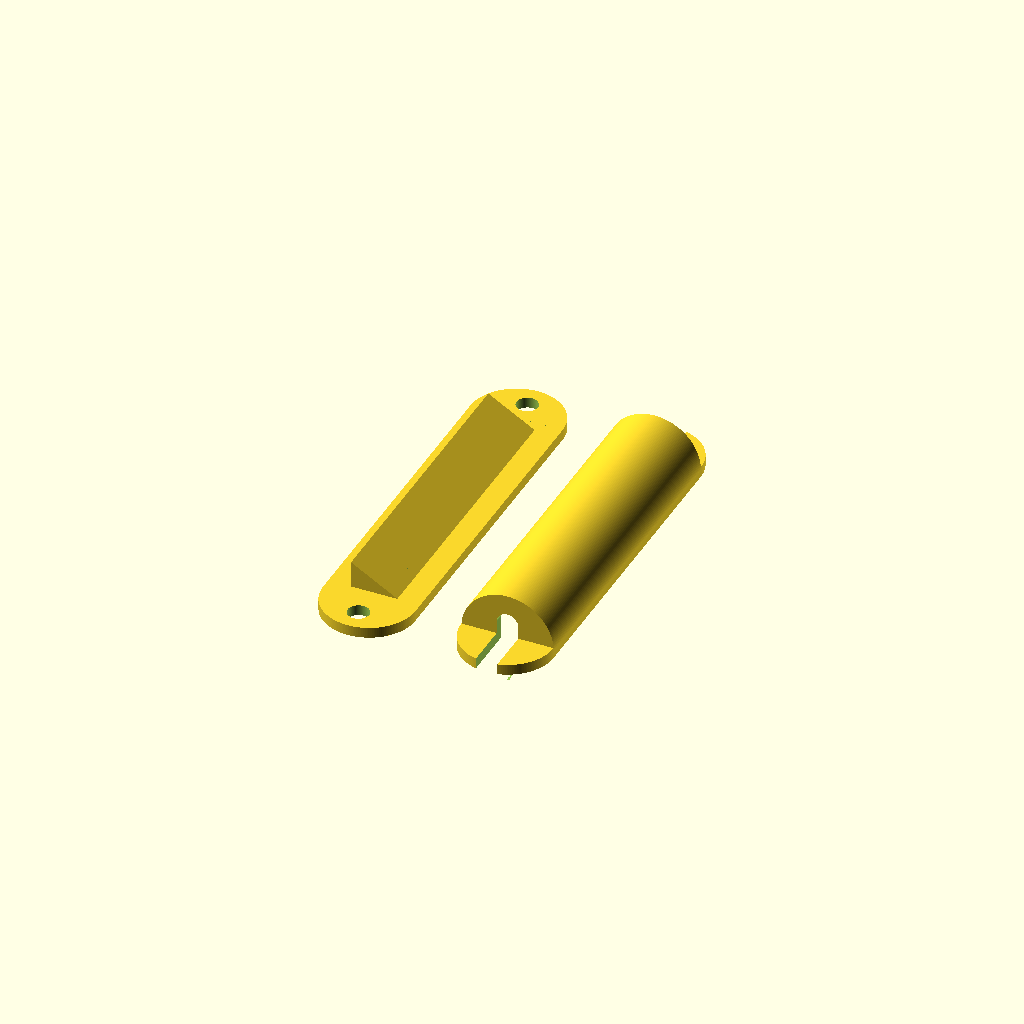
Cell 1: the model at its default parameters.
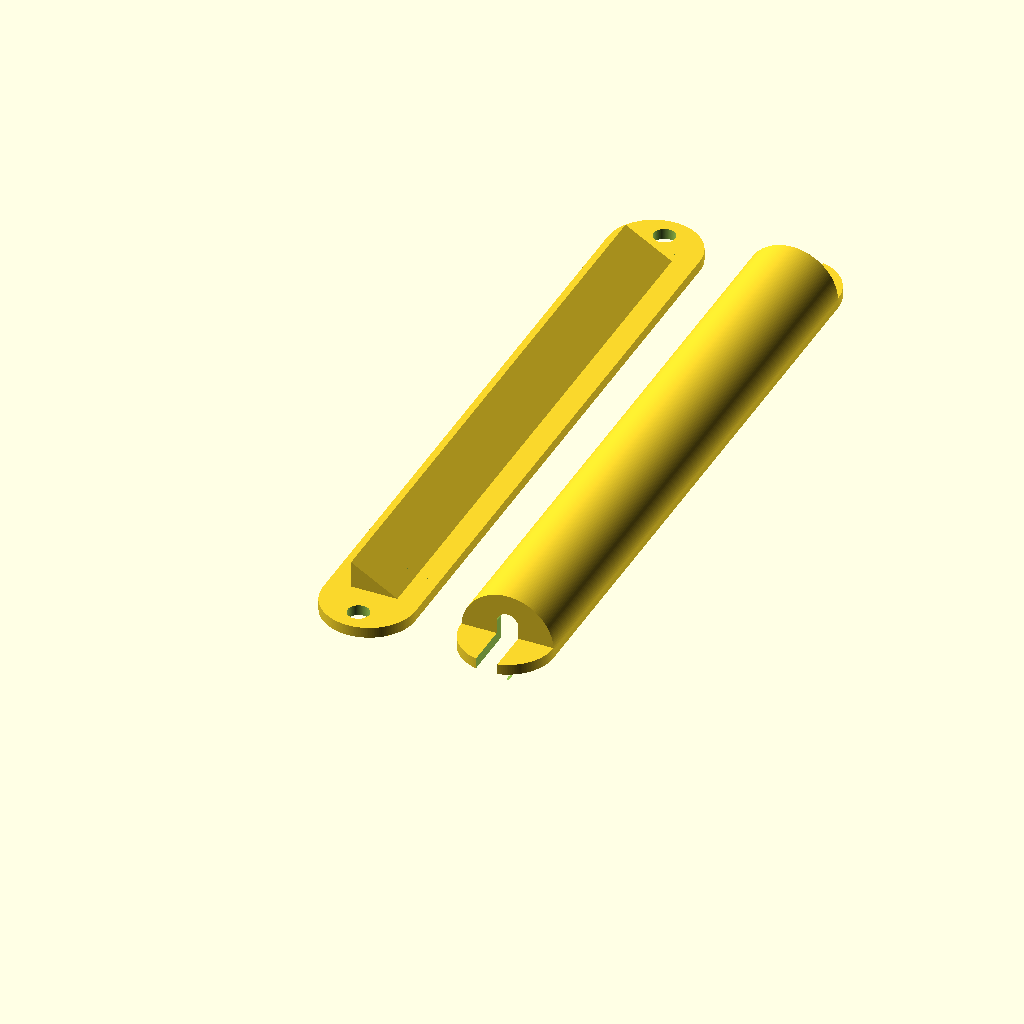
Cell 2 — length set to 110, the other parameters unchanged.
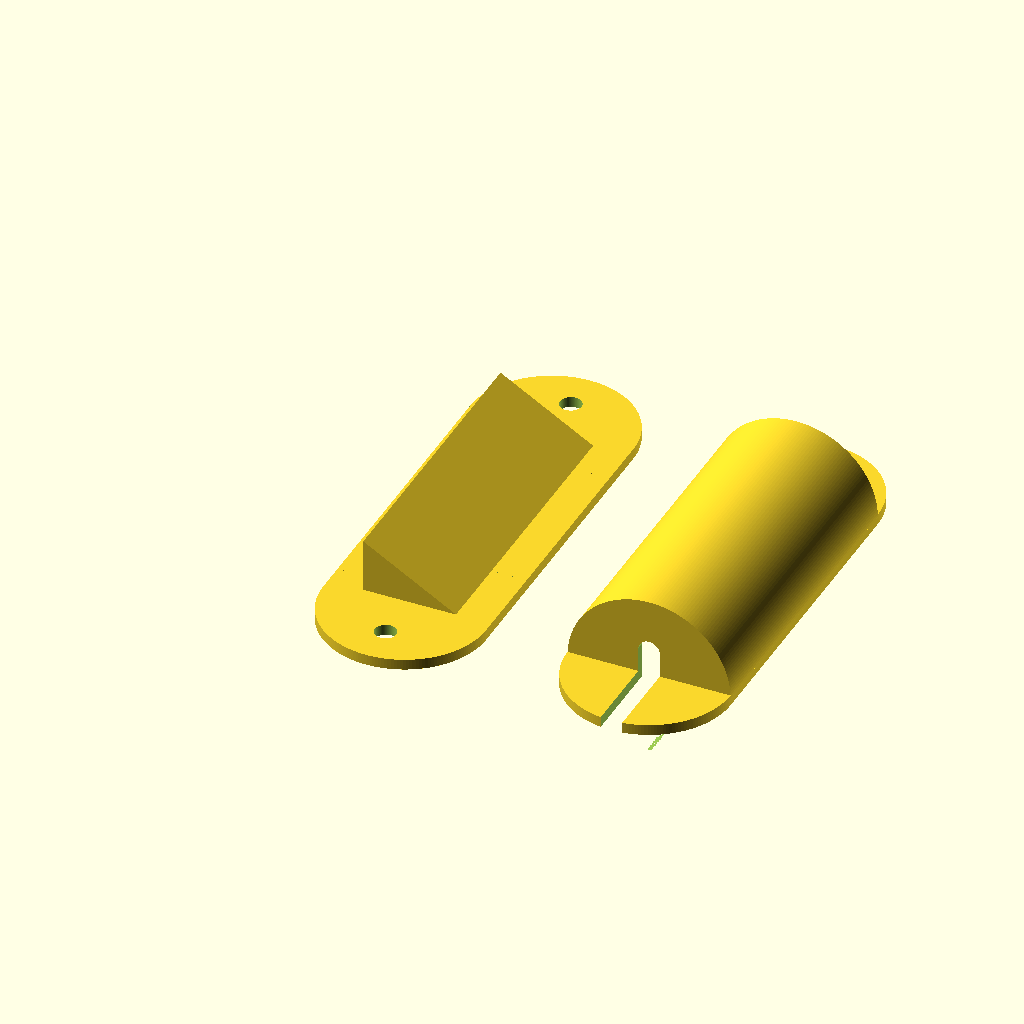
Cell 3 — faceW set to 20, the other parameters unchanged.
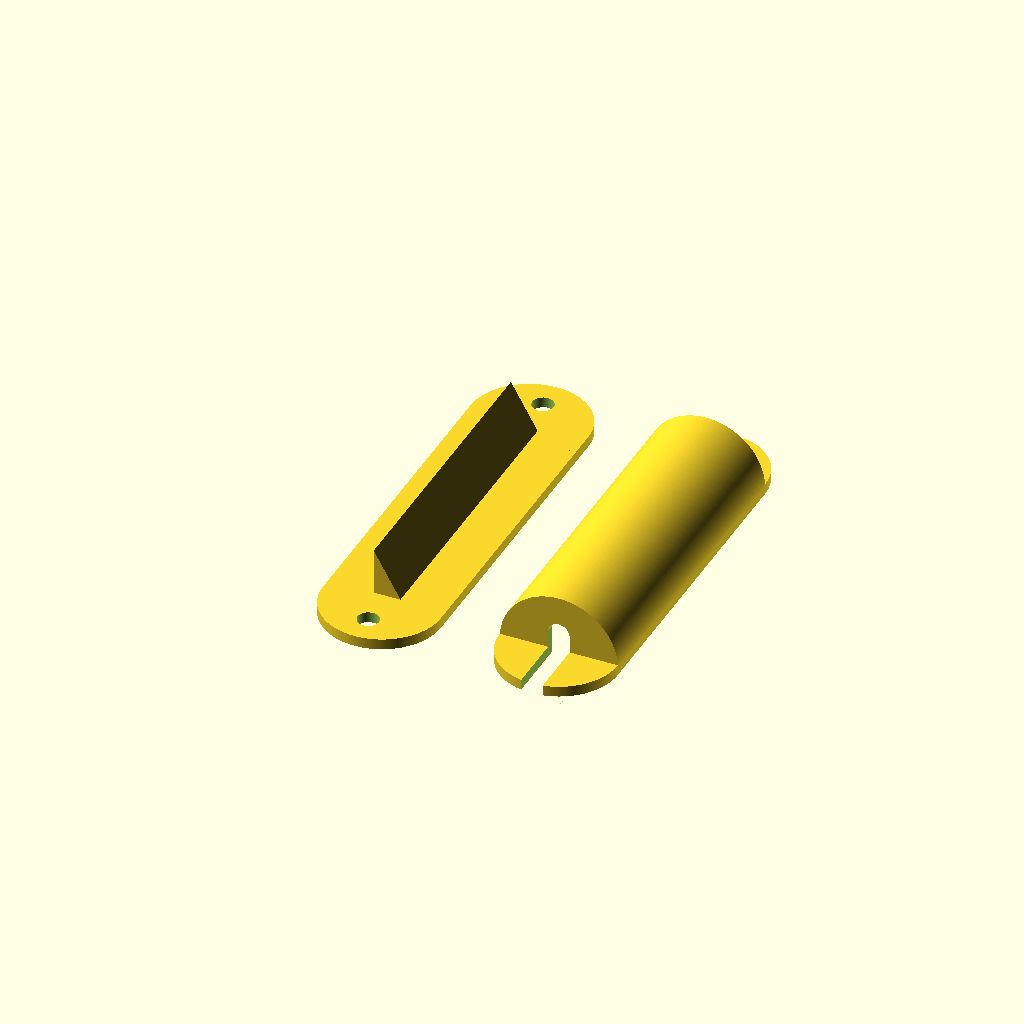
Cell 4 — angle set to 60, the other parameters unchanged.
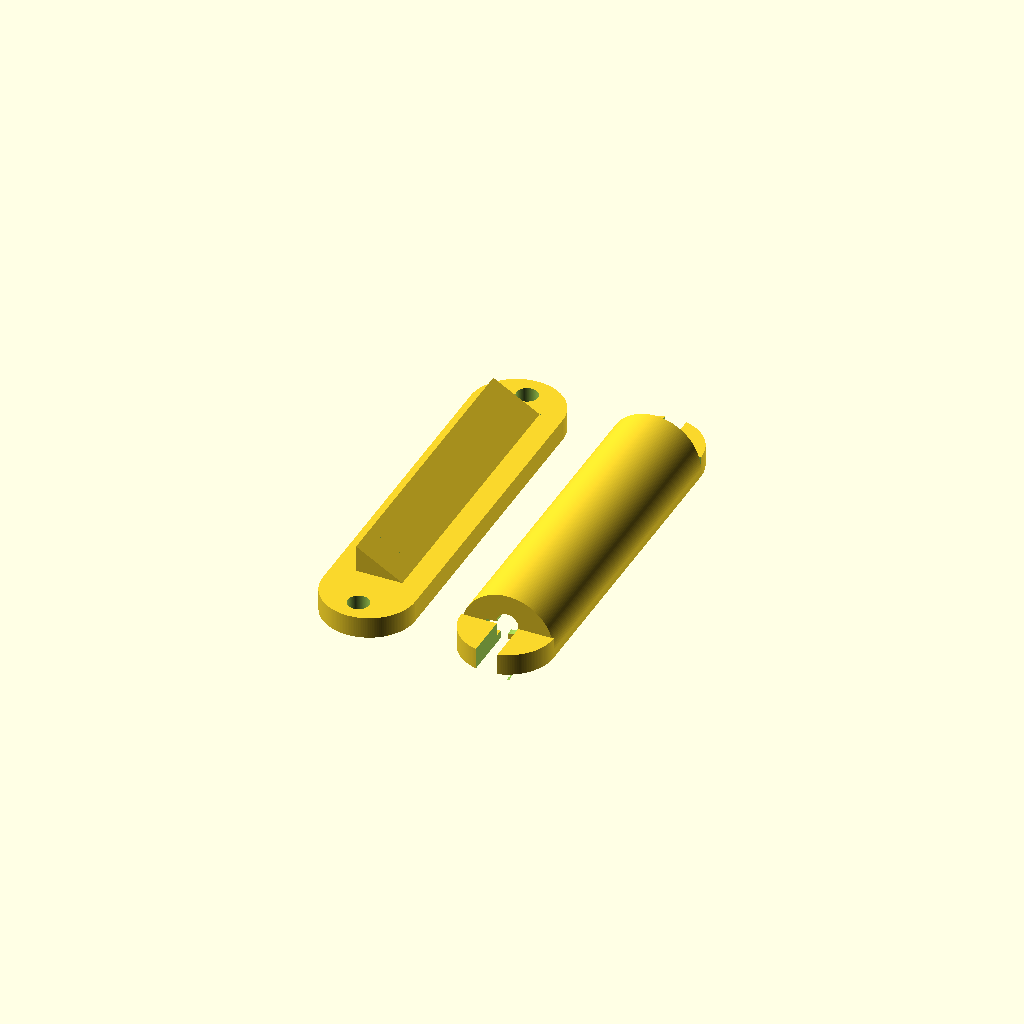
Cell 5 — thickness set to 4, the other parameters unchanged.
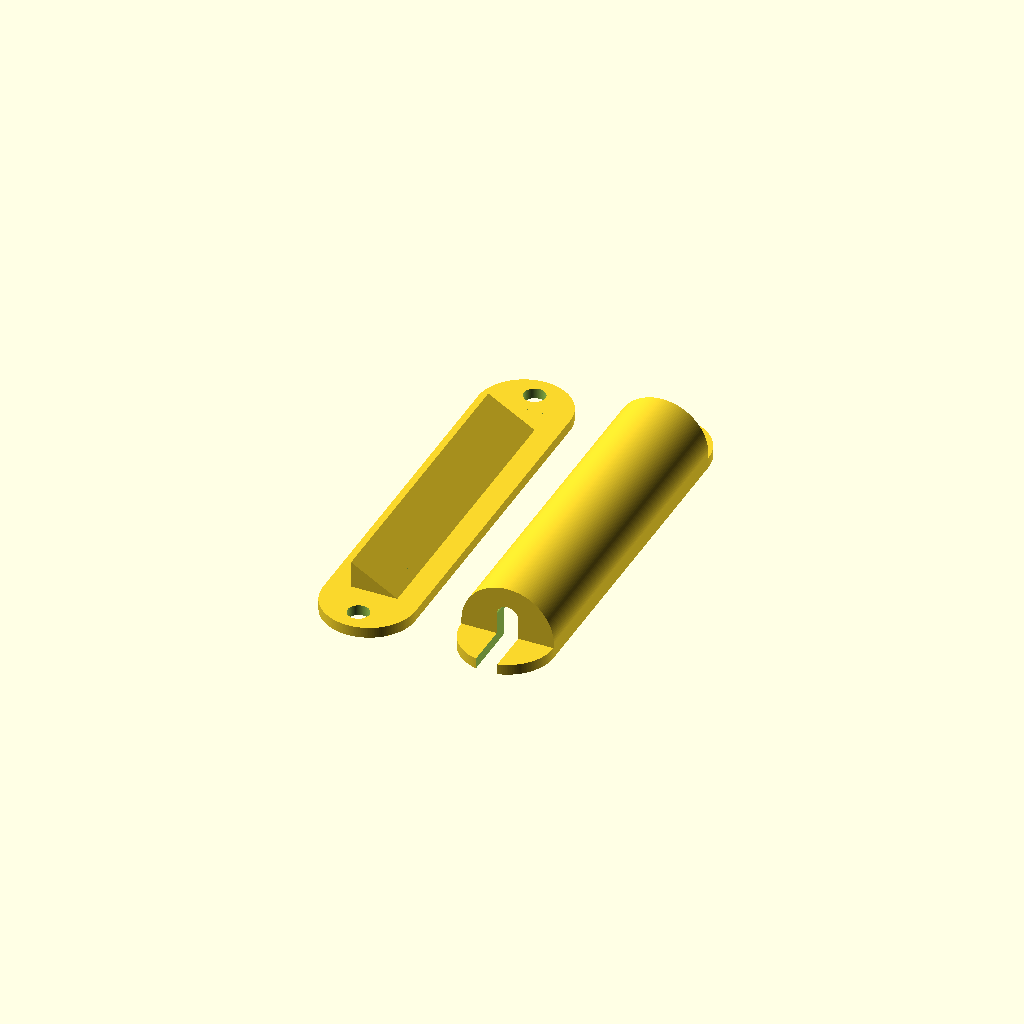
Cell 6 — wall set to 3, the other parameters unchanged.
All cells are drawn from one camera (rotation 55°, 0°, 25°, orthographic, colour scheme Cornfield), so only the parameter changes between them.
OpenSCAD source file inputs/thingiverse/files/thing-1634567/files/Diffuser.scad:


// Wedge length (mm)
length = 55;

// Wedge face width (mm)
faceW = 10;

// Wedge face angle (degrees >0)
angle = 30;

// Plinth thickness
thickness = 2;

// Wall thickness
wall = 1.5;

//======================
A = 180 - 90 - angle;
base = sin(A)*faceW;
side = cos(A)*faceW;
chord = (sqrt((side*side)+((base/2)*(base/2))))+2;
totalWidth = 2*chord;
centre = chord;
totalLength = length+(2*wall)+1;

module ledDiffuser(){
    angleMount();
    
    translate([2*totalWidth,0,0])
        diffuser();
}ledDiffuser();

module angleMount(){
    translate([0,0,0])
        cube([totalWidth,totalLength,thickness]);
      
    offset = base/2;
    translate([centre+offset,thickness,thickness])        
            prism(length,base,side);
      
    translate([totalWidth/2,0,0])
        ear();
   
    translate([totalWidth/2,totalLength,0]){
        rotate([0,0,180])
            ear();
    }
}

module prism(l, w, h){
    rotate([0,0,90]){
       polyhedron(
               points=[[0,0,0], [l,0,0], [l,w,0], [0,w,0], [0,w,h], [l,w,h]],
               faces=[[0,1,2,3],[5,4,3,2],[0,4,5,1],[0,3,4],[5,2,1]]
               );
    }
}

module ear(){
    difference(){
        cylinder(h=thickness,d=totalWidth,$fn=180);      
        translate([0,-(totalWidth/4),-0.1])
            cylinder(h=2*thickness,d=4,$fn=180);
        translate([-totalWidth/2,0,-0.1])
            cube([totalWidth,(totalWidth/2)+1,(2*thickness)]);
    }    
}


module diffuser(){
    translate([-(chord),0,0]){
        difference(){
            cube([totalWidth,totalLength,wall]);
            translate([wall,wall,-0.1])
                cube([(2*chord)-(2*wall),length+1,wall+1]);
            
            translate([chord-2,-0.1,-0.1])
                cube([4,totalLength+1,5]);
        }
    }
    
    difference(){
        ear();
        translate([-2,-totalWidth,-0.1])
            cube([4,totalLength,5]);
    }
    
    translate([0,totalLength,0]){
        rotate([0,0,180]){
            difference(){
                ear();
                translate([-2,-totalWidth,-0.1])
                    cube([4,totalLength,5]);
            }
        }
    }
    
    translate([0,0,wall]){
        lense();
    }
}

module lense(){ 
    rotate([-90,0,0]){
        difference(){
            cylinder(h=totalLength,d=totalWidth,$fn=180);
            translate([0,wall,wall])
                cylinder(h=length+1,r=chord-wall,$fn=180);
            
            translate([-(chord),0,-.1])
                cube([2*chord,chord,totalLength+1]);   
       
            translate([0,-chord/3,-0.5])
                cylinder(h=totalLength+1,d=4,$fn=180);
            
            translate([-thickness,-chord/3,-0.5])
                cube([4,10,totalLength+1]);
        }          
    }
}
Customizer parameters (derived from the source; name, type, default, range or options):
length: number, default 55
faceW: number, default 10
angle: number, default 30
thickness: number, default 2
wall: number, default 1.5
